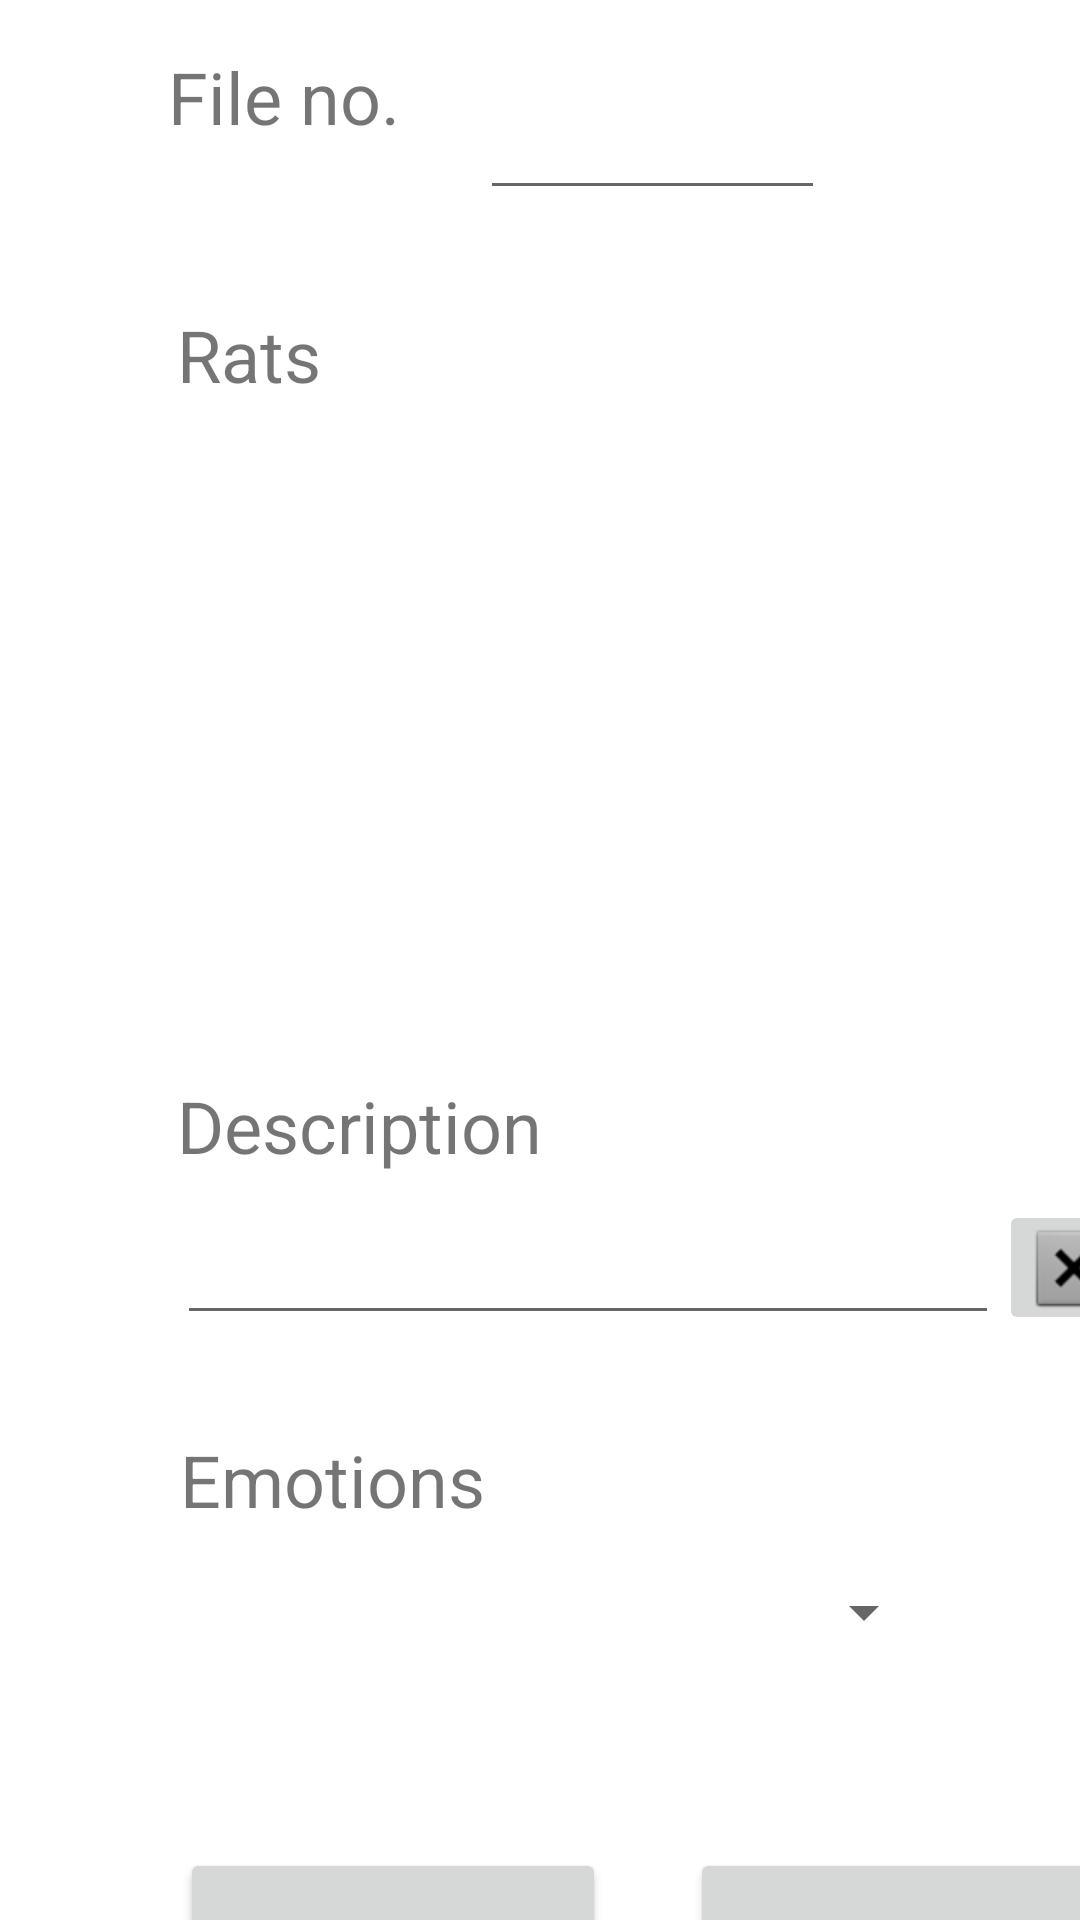

Layout XML and referenced resources for this Android screen:
<!-- AndroidManifest.xml: application theme Theme.RatTaggingApplication -->
<!-- res/layout/tags_view.xml -->
<?xml version="1.0" encoding="utf-8"?>
<androidx.constraintlayout.widget.ConstraintLayout xmlns:android="http://schemas.android.com/apk/res/android"
    xmlns:app="http://schemas.android.com/apk/res-auto"
    xmlns:tools="http://schemas.android.com/tools"
    android:layout_width="match_parent"
    android:layout_height="match_parent"
    android:id="@+id/TagsView"
    tools:context=".TagsView">

    <TextView
        android:id="@+id/emotions_text"
        android:layout_width="165dp"
        android:layout_height="34dp"
        android:layout_marginTop="32dp"
        android:text="Emotions"
        android:textSize="24sp"
        app:layout_constraintEnd_toEndOf="@+id/clear_description_button"
        app:layout_constraintHorizontal_bias="0.006"
        app:layout_constraintStart_toStartOf="@+id/description"
        app:layout_constraintTop_toBottomOf="@+id/description" />

    <TextView
        android:id="@+id/file_no_text"
        android:layout_width="104dp"
        android:layout_height="54dp"
        android:layout_marginStart="56dp"
        android:layout_marginTop="16dp"
        android:text="File no."
        android:textSize="24sp"
        app:layout_constraintStart_toStartOf="parent"
        app:layout_constraintTop_toTopOf="parent" />

    <EditText
        android:id="@+id/file_no"
        android:layout_width="115dp"
        android:layout_height="54dp"
        android:ems="10"
        android:inputType="textPersonName"
        app:layout_constraintBottom_toBottomOf="@+id/file_no_text"
        app:layout_constraintEnd_toEndOf="parent"
        app:layout_constraintHorizontal_bias="0.0"
        app:layout_constraintStart_toEndOf="@+id/file_no_text"
        app:layout_constraintTop_toTopOf="@+id/file_no_text"
        app:layout_constraintVertical_bias="0.0" />

    <TextView
        android:id="@+id/description_text"
        android:layout_width="165dp"
        android:layout_height="34dp"
        android:layout_marginTop="20dp"
        android:text="Description"
        android:textSize="24sp"
        app:layout_constraintEnd_toEndOf="@+id/ratTagsListView"
        app:layout_constraintHorizontal_bias="0.0"
        app:layout_constraintStart_toStartOf="@+id/ratTagsListView"
        app:layout_constraintTop_toBottomOf="@+id/ratTagsListView" />

    <TextView
        android:id="@+id/tag_rats_text"
        android:layout_width="165dp"
        android:layout_height="34dp"
        android:layout_marginTop="32dp"
        android:text="Rats"
        android:textSize="24sp"
        app:layout_constraintEnd_toEndOf="@+id/file_no"
        app:layout_constraintHorizontal_bias="0.055"
        app:layout_constraintStart_toStartOf="@+id/file_no_text"
        app:layout_constraintTop_toBottomOf="@+id/file_no_text" />

    <EditText
        android:id="@+id/description"
        android:layout_width="274dp"
        android:layout_height="44dp"
        android:layout_marginTop="8dp"
        android:ems="10"
        android:gravity="start|top"
        android:inputType="textMultiLine"
        app:layout_constraintEnd_toEndOf="@+id/description_text"
        app:layout_constraintHorizontal_bias="0.0"
        app:layout_constraintStart_toStartOf="@+id/description_text"
        app:layout_constraintTop_toBottomOf="@+id/description_text" />

    <ImageButton
        android:id="@+id/clear_description_button"
        android:layout_width="50dp"
        android:layout_height="45dp"
        app:layout_constraintBottom_toBottomOf="@+id/description"
        app:layout_constraintEnd_toEndOf="parent"
        app:layout_constraintHorizontal_bias="0.0"
        app:layout_constraintStart_toEndOf="@+id/description"
        app:layout_constraintTop_toTopOf="@+id/description"
        app:layout_constraintVertical_bias="1.0"
        app:srcCompat="@android:drawable/btn_dialog" />

    <Spinner
        android:id="@+id/emotions_spinner"
        android:layout_width="252dp"
        android:layout_height="53dp"
        app:layout_constraintEnd_toEndOf="@+id/emotions_text"
        app:layout_constraintHorizontal_bias="0.0"
        app:layout_constraintStart_toStartOf="@+id/emotions_text"
        app:layout_constraintTop_toBottomOf="@+id/emotions_text" />

    <Button
        android:id="@+id/show_tags_button"
        android:layout_width="142dp"
        android:layout_height="62dp"
        android:layout_marginStart="28dp"
        android:text="show tags"
        android:textSize="16sp"
        app:layout_constraintBottom_toBottomOf="@+id/add_tag_button"
        app:layout_constraintEnd_toEndOf="@+id/emotions_spinner"
        app:layout_constraintHorizontal_bias="0.0"
        app:layout_constraintStart_toEndOf="@+id/add_tag_button"
        app:layout_constraintTop_toTopOf="@+id/add_tag_button"
        app:layout_constraintVertical_bias="0.0" />

    <Button
        android:id="@+id/add_tag_button"
        android:layout_width="142dp"
        android:layout_height="60dp"
        android:layout_marginTop="52dp"
        android:text="add tag"
        android:textSize="16sp"
        app:layout_constraintStart_toStartOf="@+id/emotions_spinner"
        app:layout_constraintTop_toBottomOf="@+id/emotions_spinner" />

    <ListView
        android:id="@+id/ratTagsListView"
        android:layout_width="262dp"
        android:layout_height="187dp"
        android:layout_marginTop="16dp"
        app:layout_constraintEnd_toEndOf="@+id/tag_rats_text"
        android:drawSelectorOnTop="false"
        android:listSelector="@android:color/darker_gray"
        android:checkMark="?android:attr/listChoiceIndicatorMultiple"
        app:layout_constraintHorizontal_bias="0.0"
        app:layout_constraintStart_toStartOf="@+id/tag_rats_text"
        app:layout_constraintTop_toBottomOf="@+id/tag_rats_text"

        />





</androidx.constraintlayout.widget.ConstraintLayout>
<!-- resources referenced by this layout -->
<resources>
  <style name="Theme.RatTaggingApplication" parent="Theme.MaterialComponents.DayNight.DarkActionBar">
          
          <item name="colorPrimary">@color/purple_500</item>
          <item name="colorPrimaryVariant">@color/purple_700</item>
          <item name="colorOnPrimary">@color/white</item>
          
          <item name="colorSecondary">@color/teal_200</item>
          <item name="colorSecondaryVariant">@color/teal_700</item>
          <item name="colorOnSecondary">@color/black</item>
          
          <item name="android:statusBarColor" tools:targetApi="l">?attr/colorPrimaryVariant</item>
          
      </style>
  <!-- not gathered from this repository: default colours our renderer supplied (Android Studio template values) -->
  <color name="purple_500">#FF6200EE</color>
  <color name="purple_700">#FF3700B3</color>
  <color name="teal_200">#FF03DAC5</color>
  <color name="teal_700">#FF018786</color>
  <color name="black">#FF000000</color>
  <color name="white">#FFFFFFFF</color>
</resources>
